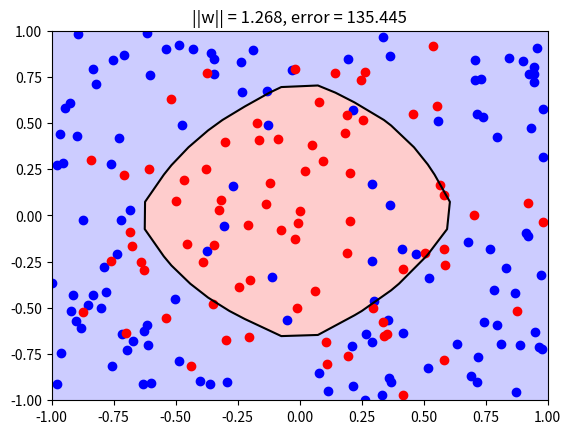

Here is the Python script that generated this plot:
import numpy as np
from matplotlib import pyplot as plt

# Define our points
N = 200
coords_x1 = np.random.uniform(-1, 1, N)
coords_x2 = np.random.uniform(-1, 1, N)
class_y = (coords_x1**2 + coords_x2**2 + np.random.normal(0.0, 0.4, N)) < 0.5
class_y = 2*class_y - 1

# Our linear model is y = w_0 + w1 * x1 + w_2 * x2 + w_3 * x1**2 + w_4 * x2**2 + w_5 * x1 * x2, setup the X matrix and Y vector
X = np.stack([np.ones_like(coords_x1), 
              coords_x1, 
              coords_x2, 
              coords_x1**2, 
              coords_x2**2, 
              coords_x1**3,
              coords_x2**3,
              coords_x1*coords_x2,
              coords_x1*(coords_x2**2),
              (coords_x1**2)*coords_x2,
              np.abs(coords_x1)**0.5,
              np.abs(coords_x2)**0.5,
              ], axis=1)

#plt.ion()
for l in np.linspace(0, 10, 100):
    #plt.figure()
    plt.clf()
    Xinv = np.linalg.inv(X.T @ X + l * np.eye(12)) @ X.T
    model = Xinv @ class_y
    #print(model)
    #print(np.sum(model**2))
    model = model.flatten()
    w0 = model[0]
    w1 = model[1]
    w2 = model[2]
    w3 = model[3]
    w4 = model[4]
    w5 = model[5]
    w6 = model[6]
    w7 = model[7]
    w8 = model[8]
    w9 = model[9]
    w10 = model[10]
    w11 = model[11]


    # Plot them
    blue_indices = (class_y == -1)
    red_indices = (class_y == 1)
    plt.plot(coords_x1[blue_indices], coords_x2[blue_indices], 'bo')
    plt.plot(coords_x1[red_indices], coords_x2[red_indices], 'ro')

    # Let us calculate the decision value for all points in the domain from -11 to 11
    # and do a contour plot
    x1, x2 = np.meshgrid(np.linspace(-11,11,150), np.linspace(-11,11,150))
    z = w0 + w1 * x1 + w2 * x2 + w3 * x1**2 + w4 * x2**2 + w5 * x1**3 + w6 * x2**3 + w7 * x1 * x2 + w8 * x1 * (x2**2) + w9 * (x1**2) * x2 + w10 * (np.abs(x1)**0.5) + w11 * (np.abs(x2)**0.5)
    plt.contourf(x1, x2, z, levels=[-10,0,10], alpha=.2, cmap="seismic")
    plt.contour(x1, x2, z, levels=[0], colors=["k"])

    error = np.sum((X @ model - class_y)**2)
    print(error)
    plt.title(f"||w|| = {np.sum(model**2):.3f}, error = {error:.3f}")
    plt.xlim((-1,1))
    plt.ylim((-1,1))
    plt.pause(0.1)
    #plt.show()